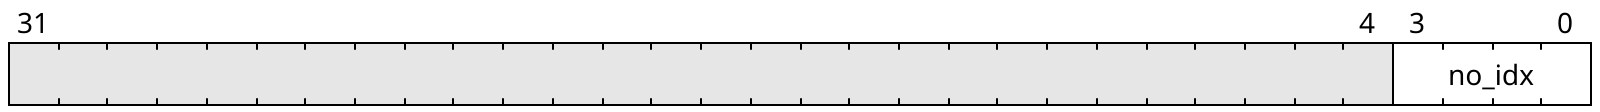

Here is a register bit-field diagram. Give the WaveJSON source that produces it.

{"reg":[
    {"name": "no_idx", "bits": 4},
    {"bits": 28}
]}
